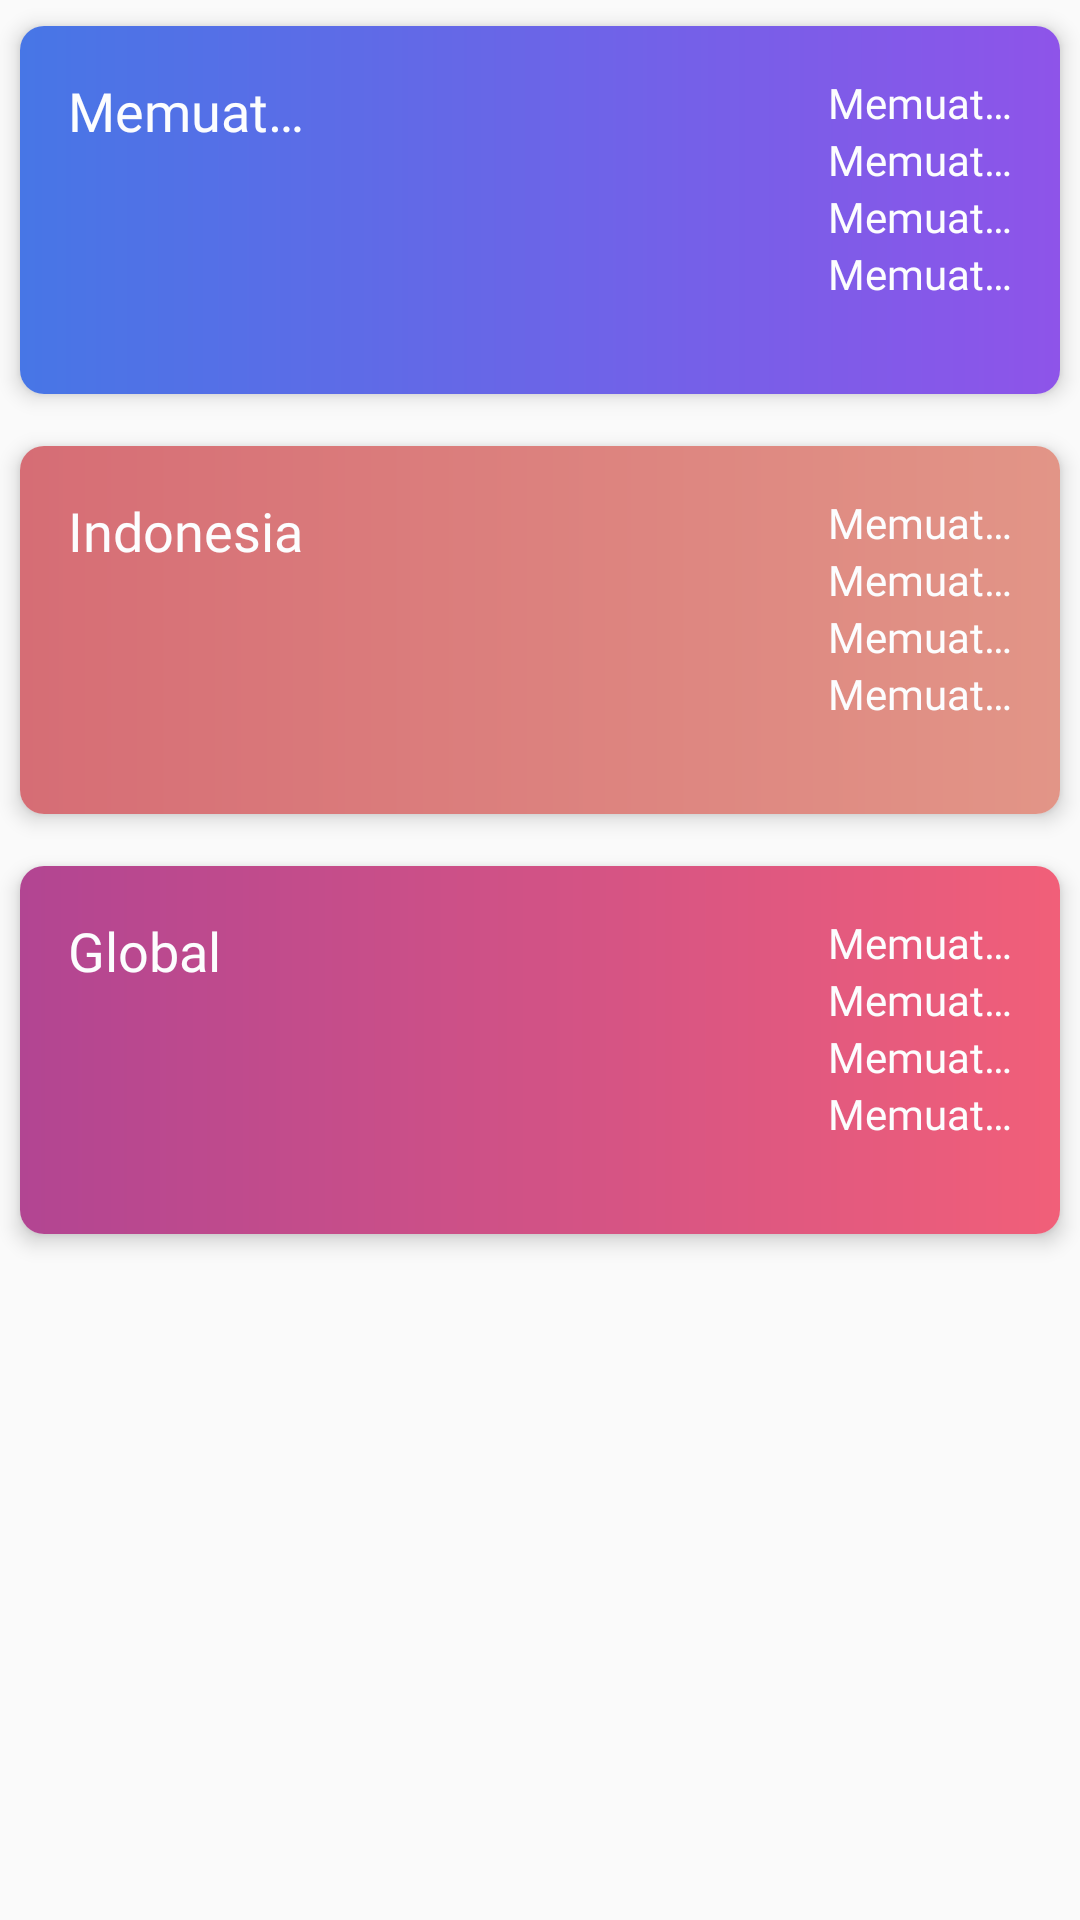

This screen was rendered from an Android layout file. Write that file and the resources it references.
<!-- AndroidManifest.xml: application theme AppTheme -->
<!-- res/layout/layout_statistic.xml -->
<?xml version="1.0" encoding="utf-8"?>
<LinearLayout
    xmlns:android="http://schemas.android.com/apk/res/android"
    android:layout_width="match_parent"
    android:layout_height="wrap_content"
    xmlns:app="http://schemas.android.com/apk/res-auto"
    android:orientation="vertical">

    <androidx.cardview.widget.CardView
        android:id="@+id/cv_province_statistic"
        style="@style/CustomCardView"
        android:layout_width="match_parent"
        android:layout_height="140dp">

        <androidx.constraintlayout.widget.ConstraintLayout
            android:layout_width="match_parent"
            android:layout_height="match_parent"
            android:background="@drawable/shape_e"
            android:orientation="vertical"
            android:padding="16dp">

            <TextView
                android:id="@+id/tv_name_province_statistic"
                style="@style/TextView.SemiBold"
                android:layout_width="0dp"
                android:layout_height="wrap_content"
                android:text="@string/loading"
                android:textSize="@dimen/font_md"
                app:layout_constraintEnd_toStartOf="@+id/guideline_province_statistic"
                app:layout_constraintStart_toStartOf="parent"
                app:layout_constraintTop_toTopOf="parent" />

            <TextView
                android:id="@+id/tv_infected_province_statistic"
                style="@style/TextView.Regular"
                android:layout_width="wrap_content"
                android:layout_height="wrap_content"
                android:text="@string/loading"
                android:textSize="@dimen/font_nm"
                app:layout_constraintEnd_toEndOf="parent"
                app:layout_constraintTop_toTopOf="parent" />

            <TextView
                android:id="@+id/tv_patient_province_statistic"
                style="@style/TextView.Regular"
                android:layout_width="wrap_content"
                android:layout_height="wrap_content"
                android:text="@string/loading"
                android:textSize="@dimen/font_nm"
                app:layout_constraintEnd_toEndOf="@+id/tv_infected_province_statistic"
                app:layout_constraintTop_toBottomOf="@+id/tv_infected_province_statistic" />

            <TextView
                android:id="@+id/tv_recovered_province_statistic"
                style="@style/TextView.Regular"
                android:layout_width="wrap_content"
                android:layout_height="wrap_content"
                android:text="@string/loading"
                android:textSize="@dimen/font_nm"
                app:layout_constraintEnd_toEndOf="@+id/tv_infected_province_statistic"
                app:layout_constraintTop_toBottomOf="@+id/tv_patient_province_statistic" />

            <TextView
                android:id="@+id/tv_death_province_statistic"
                style="@style/TextView.Regular"
                android:layout_width="wrap_content"
                android:layout_height="wrap_content"
                android:text="@string/loading"
                android:textSize="@dimen/font_nm"
                app:layout_constraintEnd_toEndOf="@+id/tv_infected_province_statistic"
                app:layout_constraintTop_toBottomOf="@+id/tv_recovered_province_statistic" />

            <androidx.constraintlayout.widget.Guideline
                android:id="@+id/guideline_province_statistic"
                android:layout_width="wrap_content"
                android:layout_height="wrap_content"
                android:orientation="vertical"
                app:layout_constraintGuide_begin="120dp" />
        </androidx.constraintlayout.widget.ConstraintLayout>
    </androidx.cardview.widget.CardView>

    <androidx.cardview.widget.CardView
        android:id="@+id/cv_country_statistic"
        style="@style/CustomCardView"
        android:layout_width="match_parent"
        android:layout_height="140dp">

        <androidx.constraintlayout.widget.ConstraintLayout
            android:layout_width="match_parent"
            android:layout_height="match_parent"
            android:background="@drawable/shape_f"
            android:orientation="vertical"
            android:padding="16dp">

            <TextView
                android:id="@+id/tv_name_country_statistic"
                style="@style/TextView.SemiBold"
                android:layout_width="0dp"
                android:layout_height="wrap_content"
                android:text="@string/indonesia_statistic"
                android:textSize="@dimen/font_md"
                app:layout_constraintEnd_toStartOf="@+id/guideline_country_statistic"
                app:layout_constraintStart_toStartOf="parent"
                app:layout_constraintTop_toTopOf="parent" />

            <TextView
                android:id="@+id/tv_infected_country_statistic"
                style="@style/TextView.Regular"
                android:layout_width="wrap_content"
                android:layout_height="wrap_content"
                android:text="@string/loading"
                android:textSize="@dimen/font_nm"
                app:layout_constraintEnd_toEndOf="parent"
                app:layout_constraintTop_toTopOf="parent" />

            <TextView
                android:id="@+id/tv_patient_country_statistic"
                style="@style/TextView.Regular"
                android:layout_width="wrap_content"
                android:layout_height="wrap_content"
                android:text="@string/loading"
                android:textSize="@dimen/font_nm"
                app:layout_constraintEnd_toEndOf="@+id/tv_infected_country_statistic"
                app:layout_constraintTop_toBottomOf="@+id/tv_infected_country_statistic" />

            <TextView
                android:id="@+id/tv_recovered_country_statistic"
                style="@style/TextView.Regular"
                android:layout_width="wrap_content"
                android:layout_height="wrap_content"
                android:text="@string/loading"
                android:textSize="@dimen/font_nm"
                app:layout_constraintEnd_toEndOf="@+id/tv_infected_country_statistic"
                app:layout_constraintTop_toBottomOf="@+id/tv_patient_country_statistic" />

            <TextView
                android:id="@+id/tv_death_country_statistic"
                style="@style/TextView.Regular"
                android:layout_width="wrap_content"
                android:layout_height="wrap_content"
                android:text="@string/loading"
                android:textSize="@dimen/font_nm"
                app:layout_constraintEnd_toEndOf="@+id/tv_infected_country_statistic"
                app:layout_constraintTop_toBottomOf="@+id/tv_recovered_country_statistic" />

            <androidx.constraintlayout.widget.Guideline
                android:id="@+id/guideline_country_statistic"
                android:layout_width="wrap_content"
                android:layout_height="wrap_content"
                android:orientation="vertical"
                app:layout_constraintGuide_begin="120dp" />
        </androidx.constraintlayout.widget.ConstraintLayout>
    </androidx.cardview.widget.CardView>

    <androidx.cardview.widget.CardView
        android:id="@+id/cv_global_statistic"
        style="@style/CustomCardView"
        android:layout_width="match_parent"
        android:layout_height="140dp">

        <androidx.constraintlayout.widget.ConstraintLayout
            android:layout_width="match_parent"
            android:layout_height="match_parent"
            android:background="@drawable/shape_g"
            android:orientation="vertical"
            android:padding="16dp">

            <TextView
                android:id="@+id/tv_name_global_statistic"
                style="@style/TextView.SemiBold"
                android:layout_width="0dp"
                android:layout_height="wrap_content"
                android:text="@string/global_statistic"
                android:textSize="@dimen/font_md"
                app:layout_constraintEnd_toStartOf="@+id/guideline_global_statistic"
                app:layout_constraintStart_toStartOf="parent"
                app:layout_constraintTop_toTopOf="parent" />

            <TextView
                android:id="@+id/tv_infected_global_statistic"
                style="@style/TextView.Regular"
                android:layout_width="wrap_content"
                android:layout_height="wrap_content"
                android:text="@string/loading"
                android:textSize="@dimen/font_nm"
                app:layout_constraintEnd_toEndOf="parent"
                app:layout_constraintTop_toTopOf="parent" />

            <TextView
                android:id="@+id/tv_patient_global_statistic"
                style="@style/TextView.Regular"
                android:layout_width="wrap_content"
                android:layout_height="wrap_content"
                android:text="@string/loading"
                android:textSize="@dimen/font_nm"
                app:layout_constraintEnd_toEndOf="@+id/tv_infected_global_statistic"
                app:layout_constraintTop_toBottomOf="@+id/tv_infected_global_statistic" />

            <TextView
                android:id="@+id/tv_recovered_global_statistic"
                style="@style/TextView.Regular"
                android:layout_width="wrap_content"
                android:layout_height="wrap_content"
                android:text="@string/loading"
                android:textSize="@dimen/font_nm"
                app:layout_constraintEnd_toEndOf="@+id/tv_infected_global_statistic"
                app:layout_constraintTop_toBottomOf="@+id/tv_patient_global_statistic" />

            <TextView
                android:id="@+id/tv_death_global_statistic"
                style="@style/TextView.Regular"
                android:layout_width="wrap_content"
                android:layout_height="wrap_content"
                android:text="@string/loading"
                android:textSize="@dimen/font_nm"
                app:layout_constraintEnd_toEndOf="@+id/tv_infected_global_statistic"
                app:layout_constraintTop_toBottomOf="@+id/tv_recovered_global_statistic" />

            <androidx.constraintlayout.widget.Guideline
                android:id="@+id/guideline_global_statistic"
                android:layout_width="wrap_content"
                android:layout_height="wrap_content"
                android:orientation="vertical"
                app:layout_constraintGuide_begin="120dp" />
        </androidx.constraintlayout.widget.ConstraintLayout>
    </androidx.cardview.widget.CardView>
</LinearLayout>
<!-- resources referenced by this layout -->
<resources>
  <dimen name="font_md">18sp</dimen>
  <dimen name="font_nm">14sp</dimen>
  <!-- drawable shape_e (drawable) -->
  <?xml version="1.0" encoding="utf-8"?>
  <shape
      xmlns:android="http://schemas.android.com/apk/res/android"
      android:shape="rectangle">
      <gradient
          android:startColor="@color/e_blue"
          android:endColor="@color/e_purple"
          android:angle="0"/>
  </shape>
  <!-- drawable shape_f (drawable) -->
  <?xml version="1.0" encoding="utf-8"?>
  <shape
      xmlns:android="http://schemas.android.com/apk/res/android"
      android:shape="rectangle">
      <gradient
          android:startColor="@color/f_pink"
          android:endColor="@color/f_lightpink"
          android:angle="0"/>
  </shape>
  <!-- drawable shape_g (drawable) -->
  <?xml version="1.0" encoding="utf-8"?>
  <shape
      xmlns:android="http://schemas.android.com/apk/res/android"
      android:shape="rectangle">
      <gradient
          android:startColor="@color/g_purple"
          android:endColor="@color/g_pink"
          android:angle="0"/>
  </shape>
  <string name="global_statistic">Global</string>
  <string name="indonesia_statistic">Indonesia</string>
  <string name="loading">Memuat…</string>
  <style name="CustomCardView" parent="AppTheme">
          <item name="cardCornerRadius">8dp</item>
          <item name="cardElevation">4dp</item>
          <item name="cardUseCompatPadding">true</item>
      </style>
  <style name="TextView.Regular">
          <item name="android:fontFamily">@font/poppins_regular</item>
      </style>
  <style name="TextView.SemiBold">
          <item name="android:fontFamily">@font/poppins_semibold</item>
      </style>
  <style name="AppTheme" parent="Theme.AppCompat.Light.DarkActionBar">
          <item name="colorPrimary">@color/colorPrimary</item>
          <item name="colorPrimaryDark">@color/colorPrimaryDark</item>
          <item name="colorAccent">@color/colorAccent</item>
      </style>
  <color name="e_blue">#4776E6</color>
  <color name="e_purple">#8E54E9</color>
  <color name="f_pink">#D66D75</color>
  <color name="f_lightpink">#E29587</color>
  <color name="g_purple">#B24592</color>
  <color name="g_pink">#F15F79</color>
  <color name="colorPrimary">#00CDAC</color>
  <color name="colorPrimaryDark">#00CDAC</color>
  <color name="colorAccent">#02AAB0</color>
</resources>
